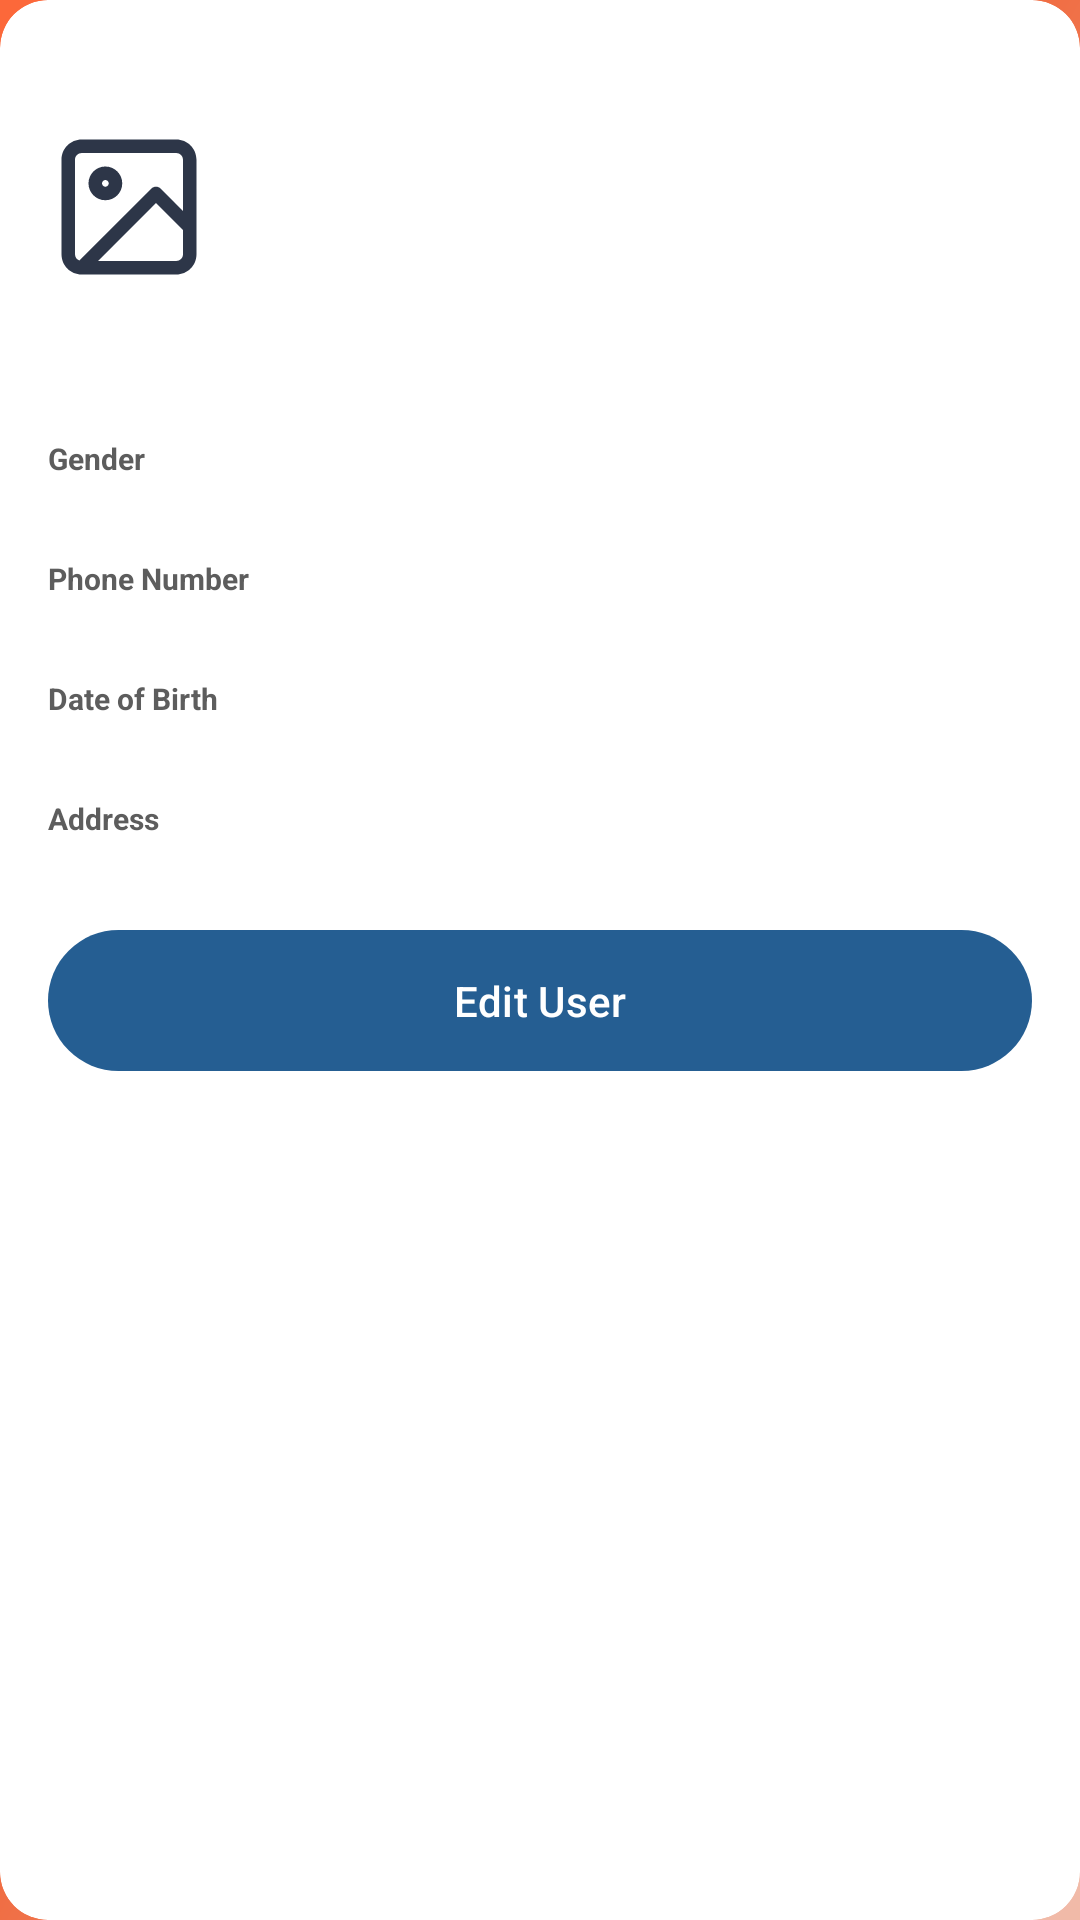

This screen was rendered from an Android layout file. Write that file and the resources it references.
<!-- AndroidManifest.xml: application theme Theme.BullionTest -->
<!-- res/layout/fragment_detail_user_dialog.xml -->
<?xml version="1.0" encoding="utf-8"?>
<com.google.android.material.card.MaterialCardView xmlns:android="http://schemas.android.com/apk/res/android"
    xmlns:app="http://schemas.android.com/apk/res-auto"
    xmlns:tools="http://schemas.android.com/tools"
    android:layout_width="match_parent"
    android:layout_height="wrap_content"
    android:layout_gravity="center"
    android:layout_marginStart="24dp"
    android:layout_marginEnd="24dp"
    android:backgroundTint="@color/white"
    app:cardCornerRadius="16dp"
    app:strokeWidth="0dp"
    tools:context=".ui.DetailUserDialogFragment">

    <RelativeLayout
        android:layout_width="match_parent"
        android:layout_height="match_parent">

        <ImageView
            android:id="@+id/btn_close"
            android:layout_width="16dp"
            android:layout_height="16dp"
            android:layout_alignParentEnd="true"
            android:layout_marginTop="16dp"
            android:layout_marginEnd="16dp"
            android:contentDescription="@string/close_button"
            android:src="@drawable/ic_close" />

        <com.google.android.material.imageview.ShapeableImageView
            android:id="@+id/iv_user_photo"
            android:layout_width="54dp"
            android:layout_height="54dp"
            android:layout_below="@+id/btn_close"
            android:layout_alignParentStart="true"
            android:layout_marginStart="16dp"
            android:layout_marginTop="10dp"
            android:scaleType="centerCrop"
            android:src="@drawable/ic_image"
            app:shapeAppearanceOverlay="@style/RoundedSquare" />

        <TextView
            android:id="@+id/tv_name"
            android:layout_width="wrap_content"
            android:layout_height="wrap_content"
            android:layout_below="@id/iv_user_photo"
            android:layout_marginStart="16dp"
            android:layout_marginTop="10dp"
            android:layout_marginEnd="16dp"
            android:textColor="@color/black"
            android:textSize="12sp"
            android:textStyle="bold"
            tools:text="Ghalyatama Ikram Fauzi" />

        <TextView
            android:id="@+id/tv_email"
            android:layout_width="wrap_content"
            android:layout_height="wrap_content"
            android:layout_below="@id/tv_name"
            android:layout_marginStart="16dp"
            android:layout_marginEnd="16dp"
            android:textColor="@color/gray_60"
            android:textSize="10sp"
            android:textStyle="bold"
            tools:text="ghalyatama@bullion.com" />

        <TextView
            android:id="@+id/tv_gender_label"
            android:layout_width="wrap_content"
            android:layout_height="wrap_content"
            android:layout_below="@id/tv_email"
            android:layout_marginStart="16dp"
            android:layout_marginTop="10dp"
            android:layout_marginEnd="16dp"
            android:text="@string/gender"
            android:textColor="@color/gray_60"
            android:textSize="10sp"
            android:textStyle="bold" />

        <TextView
            android:id="@+id/tv_gender"
            android:layout_width="wrap_content"
            android:layout_height="wrap_content"
            android:layout_below="@id/tv_gender_label"
            android:layout_marginStart="16dp"
            android:layout_marginEnd="16dp"
            android:textColor="@color/black"
            android:textSize="12sp"
            android:textStyle="bold"
            tools:text="MALE" />

        <TextView
            android:id="@+id/tv_phone_label"
            android:layout_width="wrap_content"
            android:layout_height="wrap_content"
            android:layout_below="@id/tv_gender"
            android:layout_marginStart="16dp"
            android:layout_marginTop="10dp"
            android:layout_marginEnd="16dp"
            android:text="@string/phone_number"
            android:textColor="@color/gray_60"
            android:textSize="10sp"
            android:textStyle="bold" />

        <TextView
            android:id="@+id/tv_phone"
            android:layout_width="wrap_content"
            android:layout_height="wrap_content"
            android:layout_below="@id/tv_phone_label"
            android:layout_marginStart="16dp"
            android:layout_marginEnd="16dp"
            android:textColor="@color/black"
            android:textSize="12sp"
            android:textStyle="bold"
            tools:text="082182822828" />

        <TextView
            android:id="@+id/tv_birth_label"
            android:layout_width="wrap_content"
            android:layout_height="wrap_content"
            android:layout_below="@id/tv_phone"
            android:layout_marginStart="16dp"
            android:layout_marginTop="10dp"
            android:layout_marginEnd="16dp"
            android:text="@string/date_of_birth"
            android:textColor="@color/gray_60"
            android:textSize="10sp"
            android:textStyle="bold" />

        <TextView
            android:id="@+id/tv_birth"
            android:layout_width="wrap_content"
            android:layout_height="wrap_content"
            android:layout_below="@id/tv_birth_label"
            android:layout_marginStart="16dp"
            android:layout_marginEnd="16dp"
            android:textColor="@color/black"
            android:textSize="12sp"
            android:textStyle="bold"
            tools:text="14 May 1998" />

        <TextView
            android:id="@+id/tv_address_label"
            android:layout_width="wrap_content"
            android:layout_height="wrap_content"
            android:layout_below="@id/tv_birth"
            android:layout_marginStart="16dp"
            android:layout_marginTop="10dp"
            android:layout_marginEnd="16dp"
            android:text="@string/address"
            android:textColor="@color/gray_60"
            android:textSize="10sp"
            android:textStyle="bold" />

        <TextView
            android:id="@+id/tv_address"
            android:layout_width="wrap_content"
            android:layout_height="wrap_content"
            android:layout_below="@id/tv_address_label"
            android:layout_marginStart="16dp"
            android:layout_marginEnd="16dp"
            android:textColor="@color/black"
            android:textSize="12sp"
            android:textStyle="bold"
            tools:text="JL Moh Hatta Gg Bunga Emas No.1002 Tanjung Senang, Bandar Lampung" />

        <com.google.android.material.button.MaterialButton
            android:id="@+id/btn_edit"
            android:layout_width="match_parent"
            android:layout_height="55dp"
            android:layout_below="@+id/tv_address"
            android:layout_marginStart="16dp"
            android:layout_marginTop="10dp"
            android:layout_marginEnd="16dp"
            android:layout_marginBottom="16dp"
            android:text="@string/edit_user" />

        <ProgressBar
            android:id="@+id/progressBar"
            style="?android:attr/progressBarStyle"
            android:layout_width="wrap_content"
            android:layout_height="wrap_content"
            android:layout_centerInParent="true"
            android:visibility="gone"
            tools:visibility="visible" />

    </RelativeLayout>

</com.google.android.material.card.MaterialCardView>
<!-- resources referenced by this layout -->
<resources>
  <color name="black">#FF000000</color>
  <color name="gray_60">#5D5D5D</color>
  <color name="white">#FFFFFFFF</color>
  <!-- drawable ic_image (drawable) -->
  <vector xmlns:android="http://schemas.android.com/apk/res/android"
      android:width="32dp"
      android:height="32dp"
      android:viewportWidth="32"
      android:viewportHeight="32">
    <path
        android:pathData="M8,11.333C8,9.492 9.492,8 11.333,8C13.174,8 14.667,9.492 14.667,11.333C14.667,13.174 13.174,14.667 11.333,14.667C9.492,14.667 8,13.174 8,11.333ZM11.333,10.667C10.965,10.667 10.667,10.965 10.667,11.333C10.667,11.701 10.965,12 11.333,12C11.702,12 12,11.701 12,11.333C12,10.965 11.702,10.667 11.333,10.667Z"
        android:fillColor="#2D3648"
        android:fillType="evenOdd"/>
    <path
        android:pathData="M2.667,6.667C2.667,4.457 4.458,2.667 6.667,2.667H25.333C27.543,2.667 29.333,4.457 29.333,6.667V25.333C29.333,27.542 27.543,29.333 25.333,29.333H6.667C4.458,29.333 2.667,27.542 2.667,25.333V6.667ZM6.667,5.333C5.93,5.333 5.333,5.93 5.333,6.667V25.333C5.333,25.905 5.693,26.393 6.199,26.582L20.391,12.391C20.911,11.87 21.756,11.87 22.276,12.391L26.667,16.781V6.667C26.667,5.93 26.07,5.333 25.333,5.333H6.667ZM26.667,20.552L21.333,15.219L9.886,26.667H25.333C26.07,26.667 26.667,26.07 26.667,25.333V20.552Z"
        android:fillColor="#2D3648"
        android:fillType="evenOdd"/>
  </vector>
  <string name="address">Address</string>
  <string name="close_button">close button</string>
  <string name="date_of_birth">Date of Birth</string>
  <string name="edit_user">Edit User</string>
  <string name="gender">Gender</string>
  <string name="phone_number">Phone Number</string>
  <style name="RoundedSquare">
          <item name="cornerSize">10%</item>
      </style>
  <style name="Theme.BullionTest" parent="Base.Theme.BullionTest" />
  <style name="Base.Theme.BullionTest" parent="Theme.Material3.DayNight.NoActionBar">
          
          <item name="colorPrimary">@color/blue</item>
  
          <item name="colorSecondary">@color/blue</item>
  
  
          <item name="android:windowBackground">@drawable/gradien_background</item>
          <item name="android:navigationBarColor">@color/navigationBarColor</item>
          <item name="android:statusBarColor">@color/transparent</item>
      </style>
  <color name="blue">#255E92</color>
  <!-- drawable gradien_background (drawable) -->
  <vector xmlns:android="http://schemas.android.com/apk/res/android"
      xmlns:aapt="http://schemas.android.com/aapt"
      android:width="800dp"
      android:height="800dp"
      android:viewportWidth="800"
      android:viewportHeight="800">
    <path
        android:pathData="M0,0h800v800h-800z">
      <aapt:attr name="android:fillColor">
        <gradient 
            android:startX="24"
            android:startY="36"
            android:endX="800"
            android:endY="800"
            android:type="linear">
          <item android:offset="0" android:color="#FFFC683A"/>
          <item android:offset="0.37" android:color="#FFF05A2A"/>
          <item android:offset="0.86" android:color="#FFF1BAA8"/>
        </gradient>
      </aapt:attr>
    </path>
  </vector>
  <color name="navigationBarColor">#F9F9FA</color>
  <color name="transparent">#00000000</color>
</resources>
